Image classification data set "plantvillage" (litchi1058-web/RAG on GitHub). Class labels (3): apple brown spot, apple normal, apple black spot.

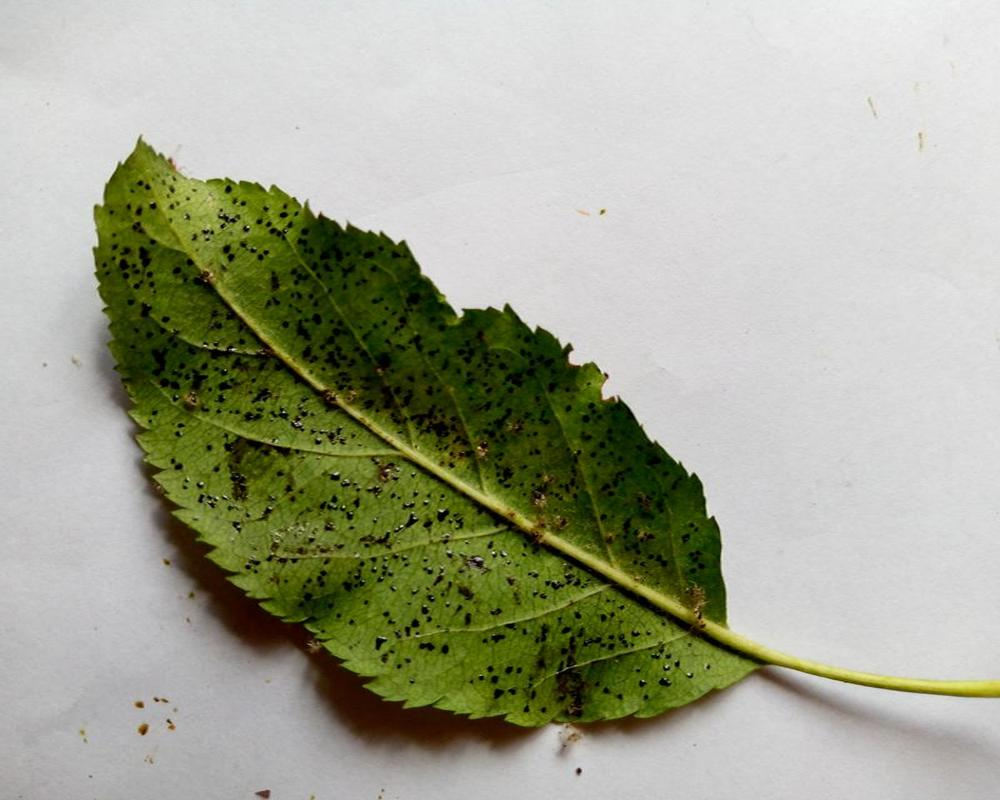
Label: apple black spot

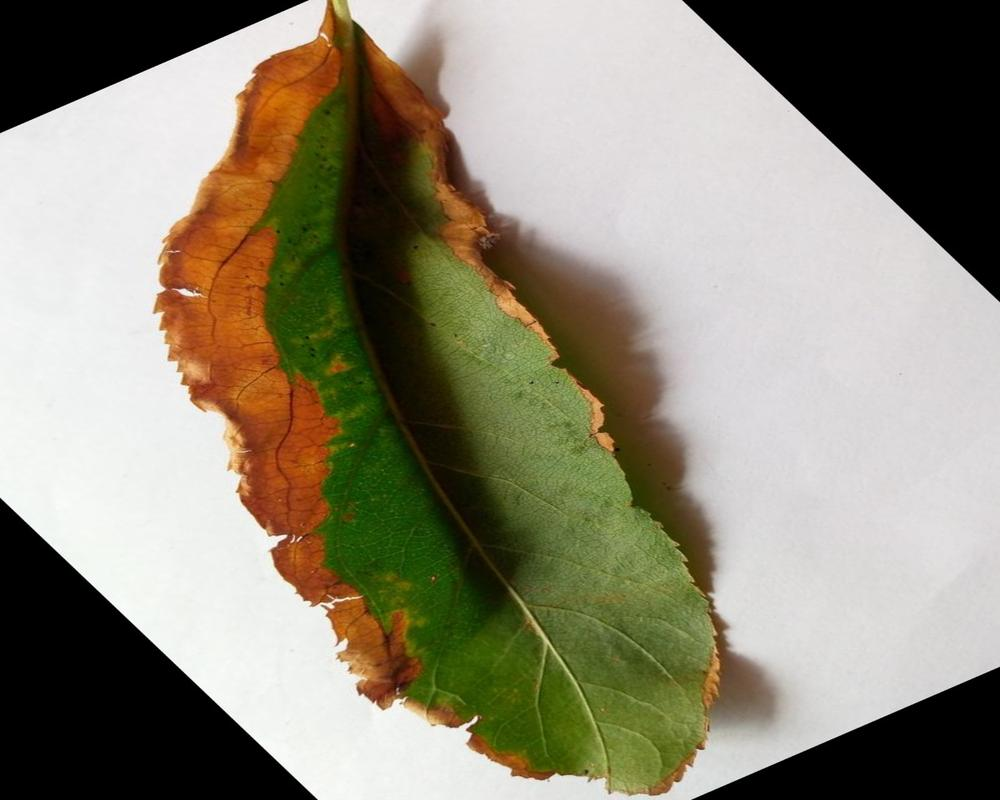
Label: apple brown spot

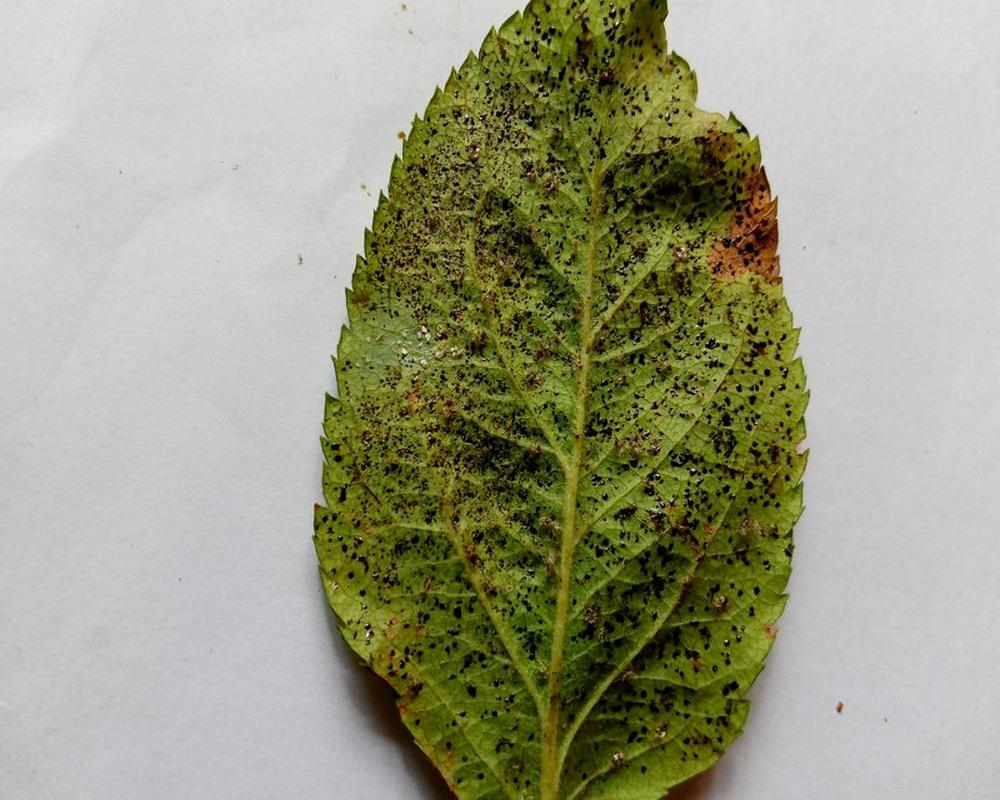
Label: apple black spot

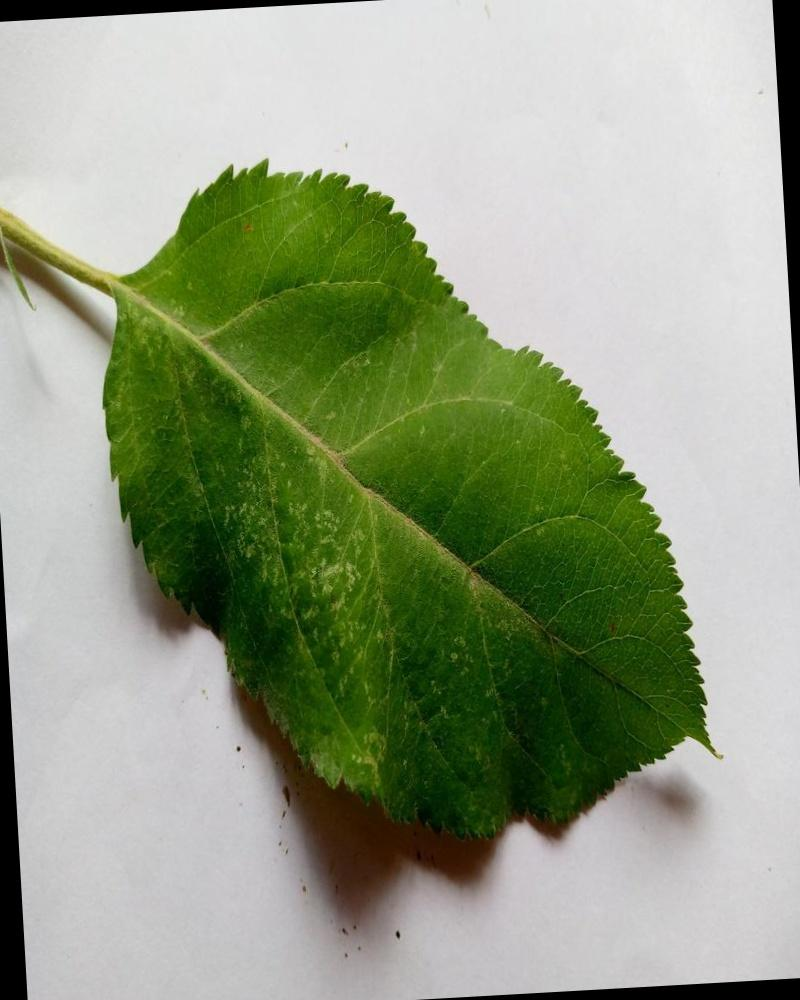
Label: apple normal

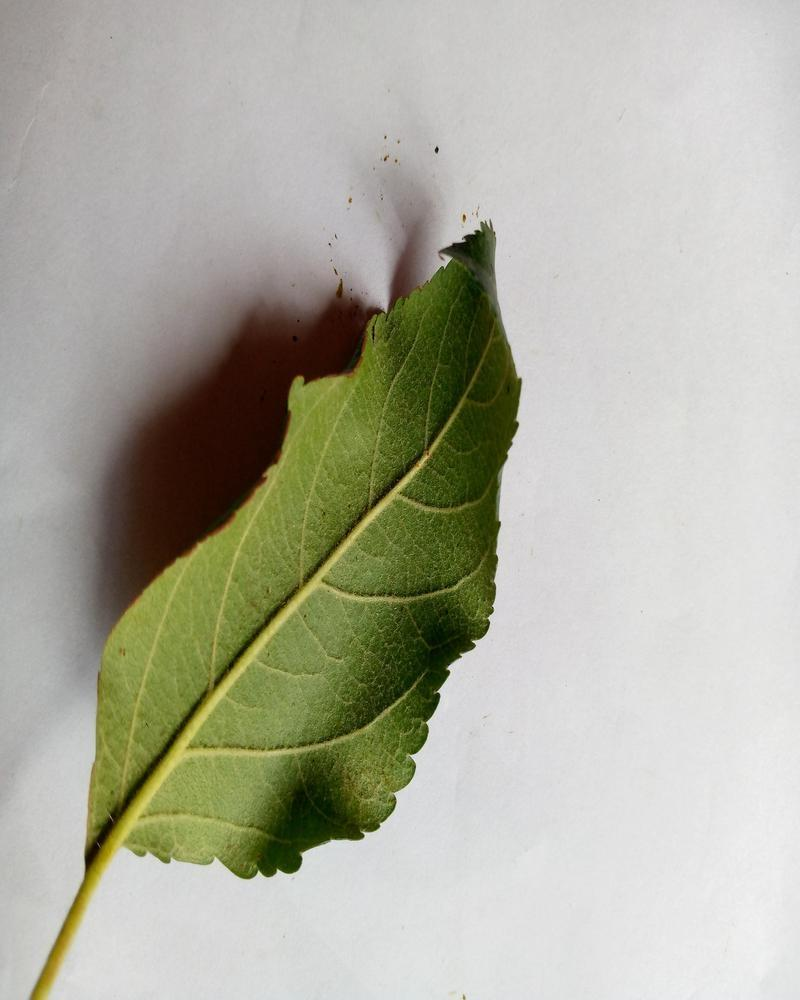
Label: apple normal

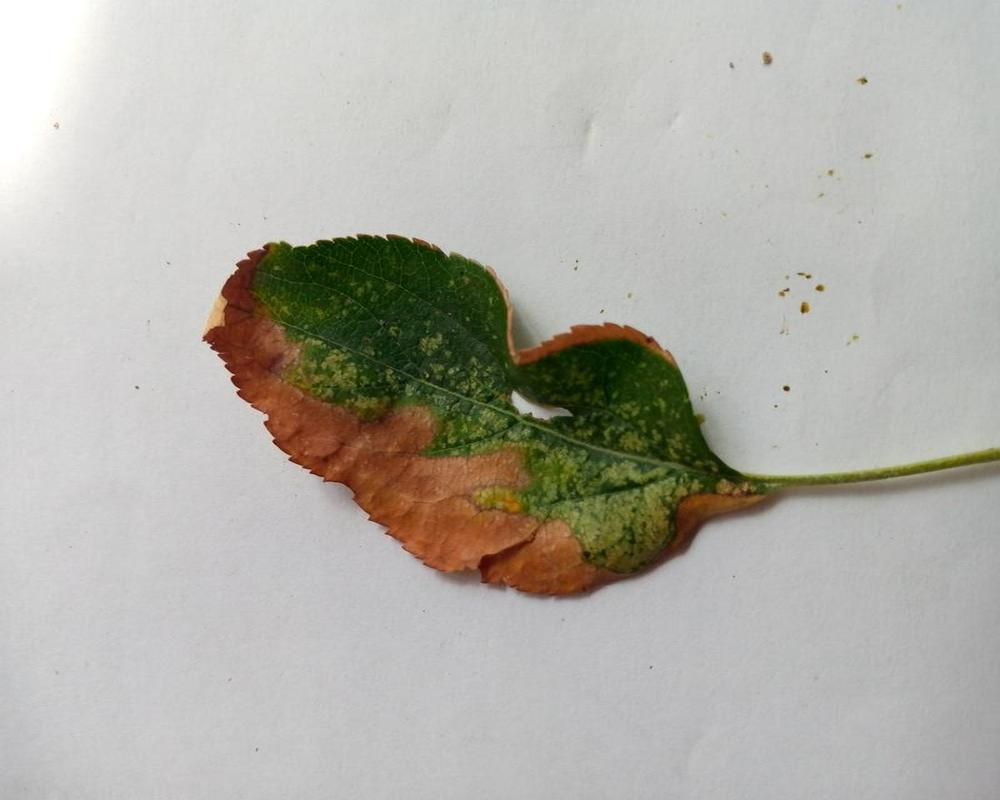
Label: apple brown spot
